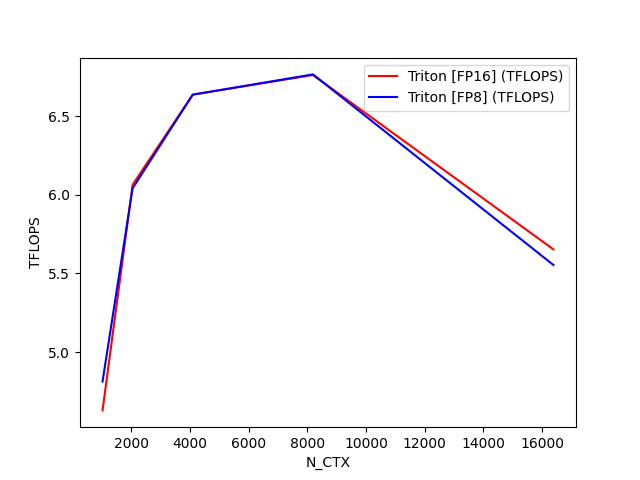

Data behind this chart, as committed beside it:
N_CTX, Triton [FP16] (TFLOPS), Triton [FP8] (TFLOPS)
1024, 4.629, 4.813
2048, 6.064, 6.042
4096, 6.637, 6.637
8192, 6.762, 6.766
16384, 5.653, 5.554
